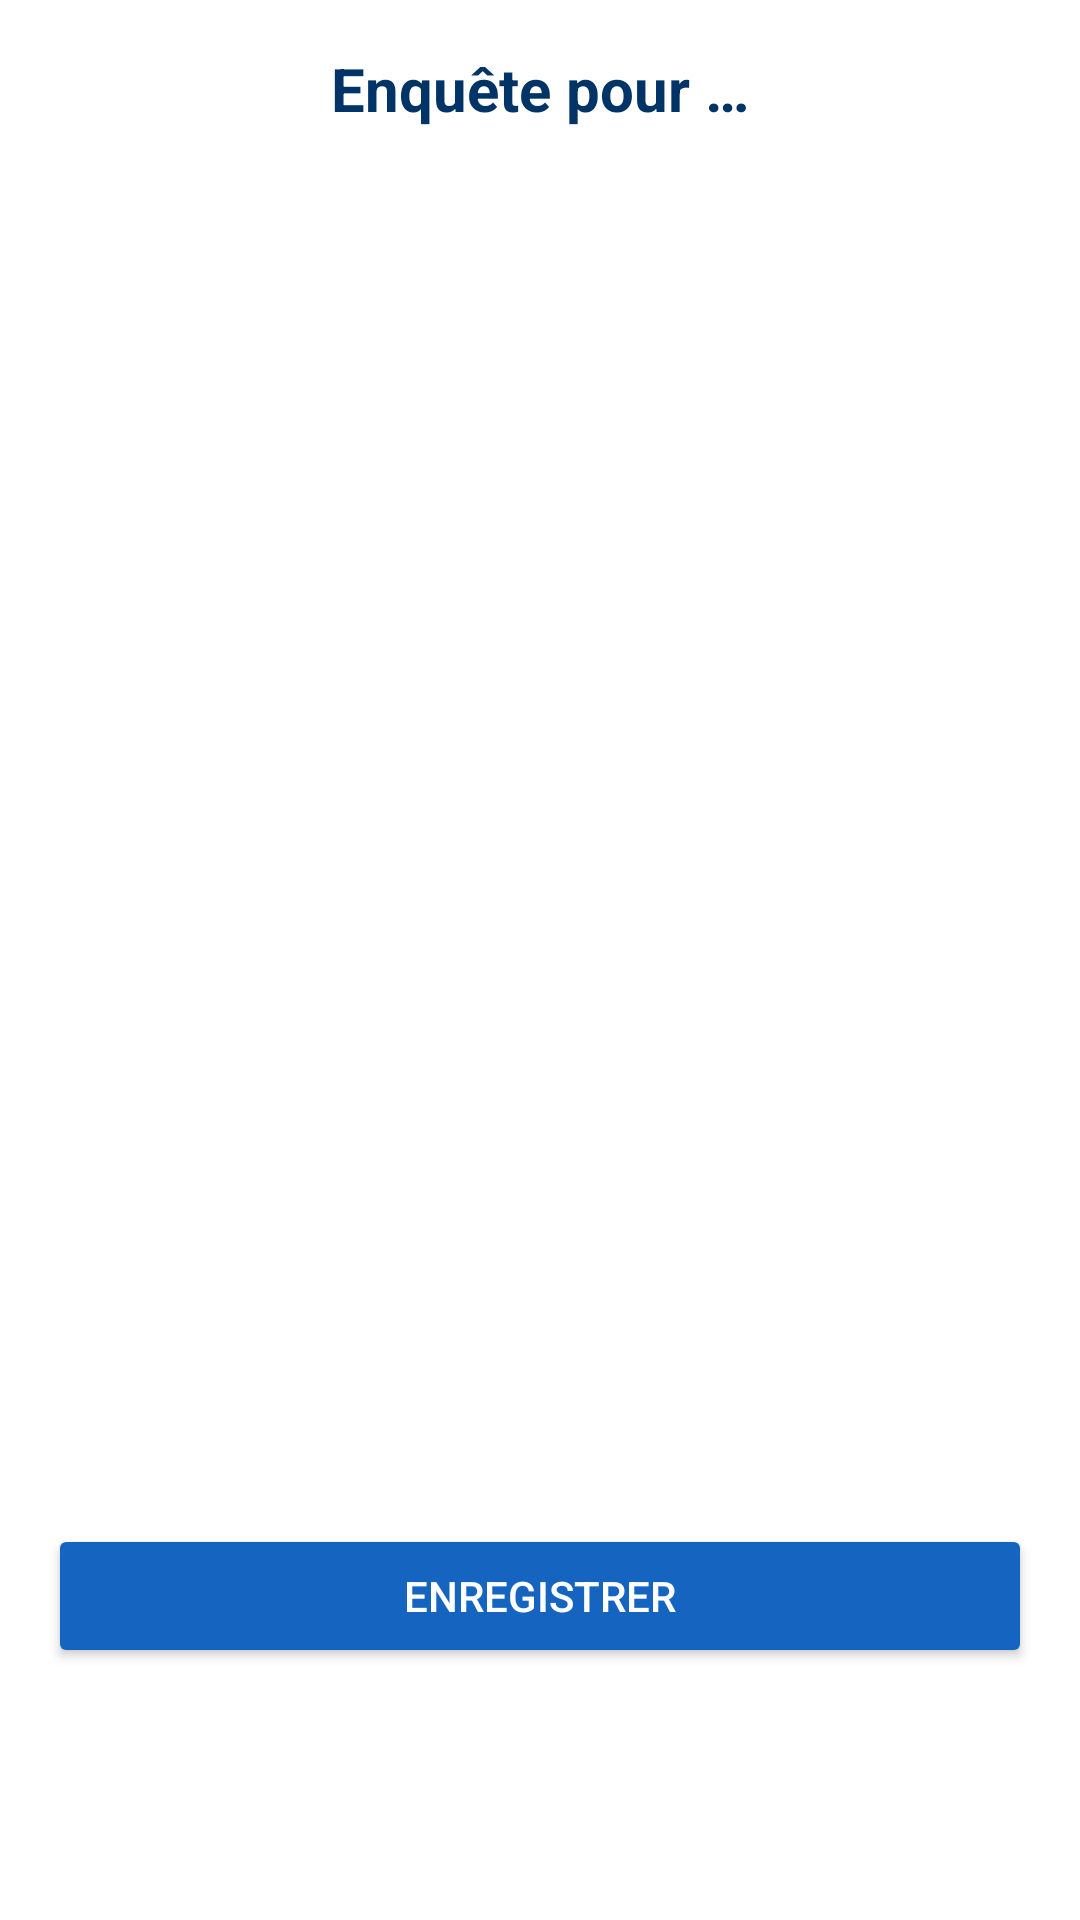

Android layout source for this screen:
<!-- AndroidManifest.xml: application theme Theme.AppCompat.DayNight.NoActionBar -->
<!-- res/layout/fragment_survey_detail.xml -->
<?xml version="1.0" encoding="utf-8"?>
<LinearLayout
    xmlns:android="http://schemas.android.com/apk/res/android"
    android:orientation="vertical"
    android:layout_width="match_parent"
    android:layout_height="match_parent"
    android:background="#FFFFFF"
    android:padding="16dp">

    
    <TextView
        android:id="@+id/tvDetailTitle"
        android:layout_width="match_parent"
        android:layout_height="wrap_content"
        android:text="Enquête pour …"
        android:textSize="20sp"
        android:textStyle="bold"
        android:textColor="#003366"
        android:gravity="center"/>

    
    <ScrollView
        android:layout_width="match_parent"
        android:layout_height="0dp"
        android:layout_weight="1"
        android:paddingTop="12dp">

        <LinearLayout
            android:id="@+id/llQuestions"
            android:orientation="vertical"
            android:layout_width="match_parent"
            android:layout_height="wrap_content" />
    </ScrollView>

    
    <Button
        android:id="@+id/btnSaveSurvey"
        android:layout_width="match_parent"
        android:layout_height="48dp"
        android:text="Enregistrer"
        android:textColor="#FFFFFF"
        android:backgroundTint="#1565C0"
        android:layout_marginBottom="12dp"/>

    
    <FrameLayout
        android:id="@+id/bottom_navigation_container"
        android:layout_width="match_parent"
        android:layout_height="56dp"/>
</LinearLayout>
<!-- resources referenced by this layout -->
<resources>

</resources>
